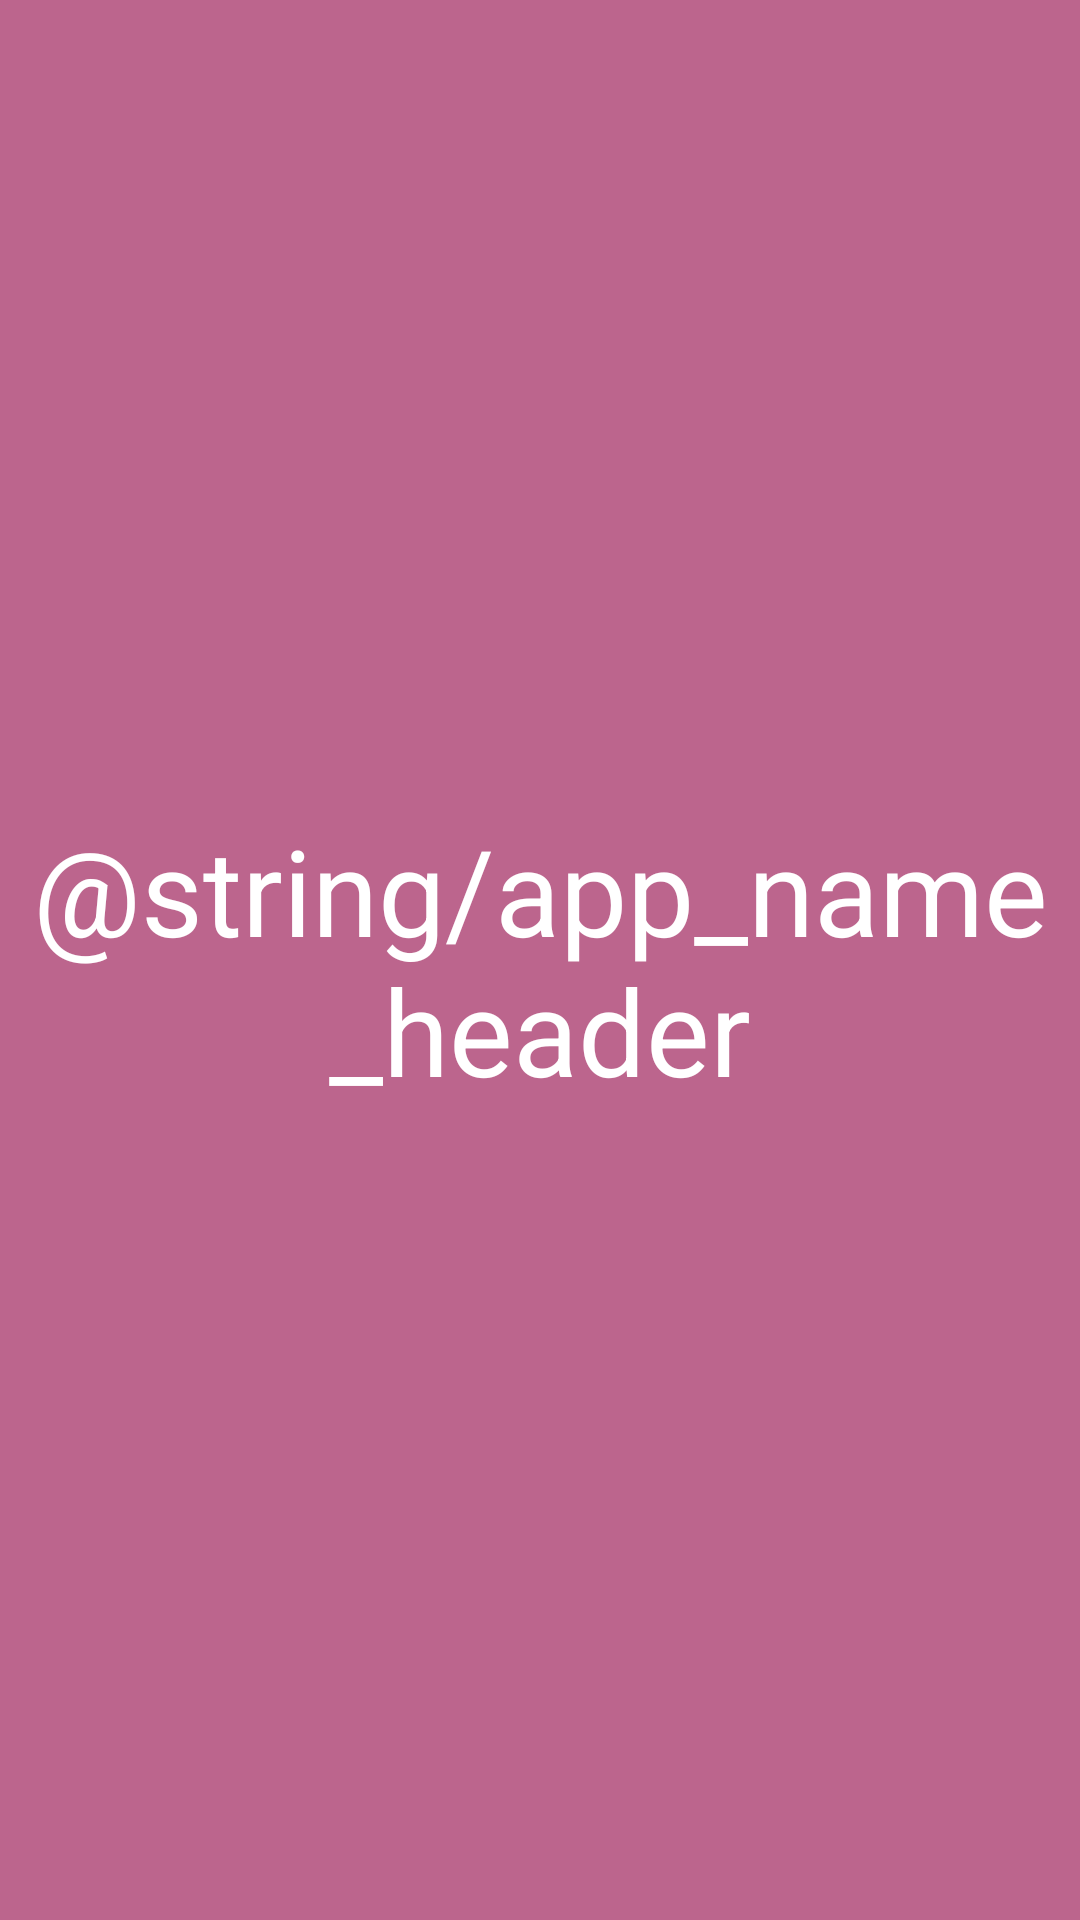

The Android layout XML behind this screen, and the referenced resources:
<!-- AndroidManifest.xml: application theme AppTheme -->
<!-- res/layout/navigation_drawer_header.xml -->
<?xml version="1.0" encoding="utf-8"?>
<LinearLayout xmlns:android="http://schemas.android.com/apk/res/android"
    android:id="@+id/navigation_header"
    android:layout_width="match_parent"
    android:layout_height="150dp"
    android:background="@color/colorPrimary">

    <TextView
        android:layout_width="match_parent"
        android:layout_height="match_parent"
        android:gravity="center"
        android:text="@string/app_name_header"
        android:textColor="@android:color/white"
        android:textSize="40sp" />
</LinearLayout>
<!-- resources referenced by this layout -->
<resources>
  <color name="colorPrimary">#bc658d</color>
  <style name="AppTheme" parent="Theme.AppCompat.Light.DarkActionBar">
          
          <item name="colorPrimary">@color/colorPrimary</item>
          <item name="colorPrimaryDark">@color/colorPrimaryDark</item>
          <item name="colorAccent">@color/colorAccent</item>
          <item name="fontFamily">@font/avocado_creamy</item>
      </style>
  <color name="colorPrimaryDark">#82c4c3</color>
  <color name="colorAccent">#f9d89c</color>
</resources>
